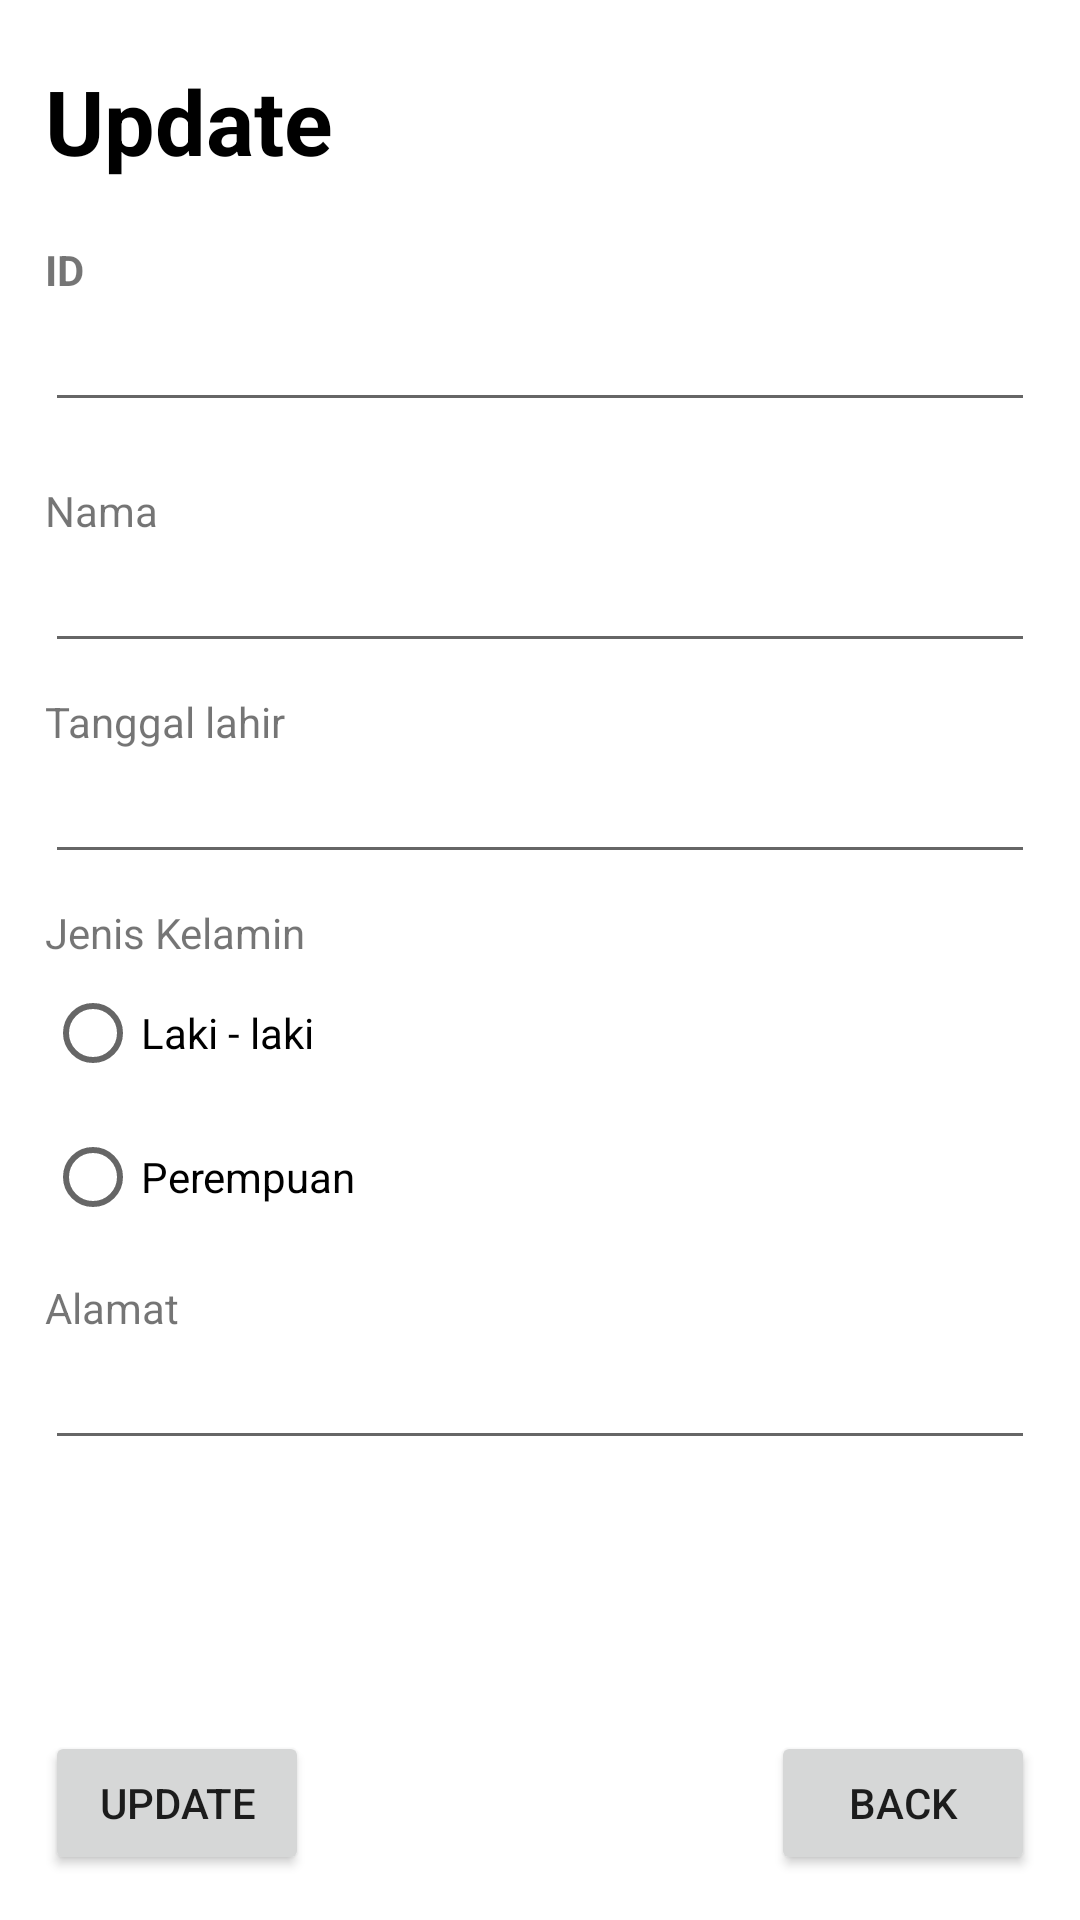

Here is an Android app screen rendered from its layout file. Give the layout XML and the strings, colors and styles it references.
<!-- AndroidManifest.xml: application theme Theme.BiodataAPP -->
<!-- res/layout/activity_update_data.xml -->
<?xml version="1.0" encoding="utf-8"?>
<androidx.constraintlayout.widget.ConstraintLayout xmlns:android="http://schemas.android.com/apk/res/android"
    android:layout_width="match_parent"
    android:layout_height="match_parent">

    <RelativeLayout
        android:layout_width="match_parent"
        android:layout_height="match_parent"
        android:layout_marginRight="15dp"
        android:layout_marginLeft="15dp"
        >


        <EditText
            android:id="@+id/editText1"
            android:layout_width="match_parent"
            android:layout_height="wrap_content"
            android:layout_below="@+id/textView1"
            android:layout_alignLeft="@+id/textView1"
            android:inputType="number"
            android:maxLength="10"

            android:textStyle="bold"

            />

        <TextView
            android:id="@+id/textView1"
            android:layout_width="wrap_content"
            android:layout_height="wrap_content"
            android:layout_alignParentLeft="true"
            android:layout_below="@+id/judul2"
            android:layout_marginTop="20dp"
            android:text="ID"

            android:textStyle="bold"

            />

        <TextView
            android:id="@+id/judul2"
            android:layout_width="wrap_content"
            android:layout_height="wrap_content"
            android:layout_marginTop="20dp"

            android:text="Update"
            android:textColor="@color/black"
            android:textSize="30dp"
            android:textStyle="bold"


            />


        <TextView
            android:id="@+id/textView2"
            android:layout_width="wrap_content"
            android:layout_height="wrap_content"
            android:layout_marginTop="20dp"
            android:text="Nama"

            android:layout_below="@id/editText1"


            />

        <EditText
            android:id="@+id/editText2"
            android:layout_width="match_parent"
            android:layout_height="wrap_content"
            android:layout_below="@+id/textView2"
            android:layout_alignLeft="@+id/textView2"
            android:inputType="text"
            android:maxLength="20"

            android:textStyle="bold"
            />

        <TextView
            android:id="@+id/textView3"
            android:layout_width="wrap_content"
            android:layout_height="wrap_content"
            android:layout_below="@id/editText2"
            android:layout_alignLeft="@id/editText2"
            android:layout_marginTop="10dp"
            android:text="Tanggal lahir"

            />

        <EditText
            android:id="@+id/editText3"
            android:layout_width="match_parent"
            android:layout_height="wrap_content"
            android:layout_below="@id/textView3"
            android:layout_alignLeft="@id/textView3"

            android:clickable="true"
            android:editable="false"
            android:focusable="false"

            />

        <TextView
            android:id="@+id/textView4"
            android:layout_width="wrap_content"
            android:layout_height="wrap_content"
            android:layout_below="@id/editText3"
            android:layout_alignLeft="@id/editText3"
            android:layout_marginTop="10dp"

            android:text="Jenis Kelamin"

            />

        <RadioGroup
            android:layout_below="@+id/textView4"
            android:layout_width="match_parent"
            android:id="@+id/jk"
            android:layout_height="wrap_content">
            <RadioButton
                android:layout_width="wrap_content"
                android:layout_height="wrap_content"
                android:text="Laki - laki" />

            <RadioButton
                android:layout_width="wrap_content"
                android:layout_height="wrap_content"
                android:text="Perempuan" />
        </RadioGroup>




        <TextView
            android:id="@+id/textView5"
            android:layout_width="match_parent"
            android:layout_height="wrap_content"
            android:layout_below="@id/jk"

            android:layout_marginTop="10dp"
            android:text="Alamat"


            />
        <EditText
            android:id="@+id/editText5"
            android:layout_width="match_parent"
            android:layout_height="wrap_content"
            android:layout_below="@+id/textView5"
            android:layout_alignLeft="@+id/textView5"
            android:inputType="text"
            android:maxLength="100"

            />


        <Button
            android:id="@+id/button1"
            android:layout_width="wrap_content"
            android:layout_height="wrap_content"
            android:layout_alignLeft="@+id/editText5"
            android:layout_alignParentBottom="true"
            android:layout_marginBottom="15dp"

            android:text="Update" />

        <Button
            android:id="@+id/button2"
            android:layout_width="wrap_content"
            android:layout_height="wrap_content"
            android:text="Back"
            android:layout_alignParentBottom="true"
            android:layout_alignRight="@+id/editText5"
            android:layout_alignEnd="@+id/editText5"

            android:layout_marginBottom="15dp"
            />
    </RelativeLayout>

</androidx.constraintlayout.widget.ConstraintLayout>
<!-- resources referenced by this layout -->
<resources>
  <color name="black">#FF000000</color>
  <style name="Theme.BiodataAPP" parent="Theme.MaterialComponents.DayNight.NoActionBar">
          
          <item name="colorPrimary">@color/purple_500</item>
          <item name="colorPrimaryVariant">@color/purple_700</item>
          <item name="colorOnPrimary">@color/white</item>
          
          <item name="colorSecondary">@color/teal_200</item>
          <item name="colorSecondaryVariant">@color/teal_700</item>
          <item name="colorOnSecondary">@color/black</item>
          
          <item name="android:statusBarColor" tools:targetApi="l">?attr/colorPrimaryVariant</item>
          
      </style>
  <color name="purple_500">#FF6200EE</color>
  <color name="purple_700">#FF3700B3</color>
  <color name="white">#FFFFFFFF</color>
  <color name="teal_200">#FF03DAC5</color>
  <color name="teal_700">#FF018786</color>
</resources>
